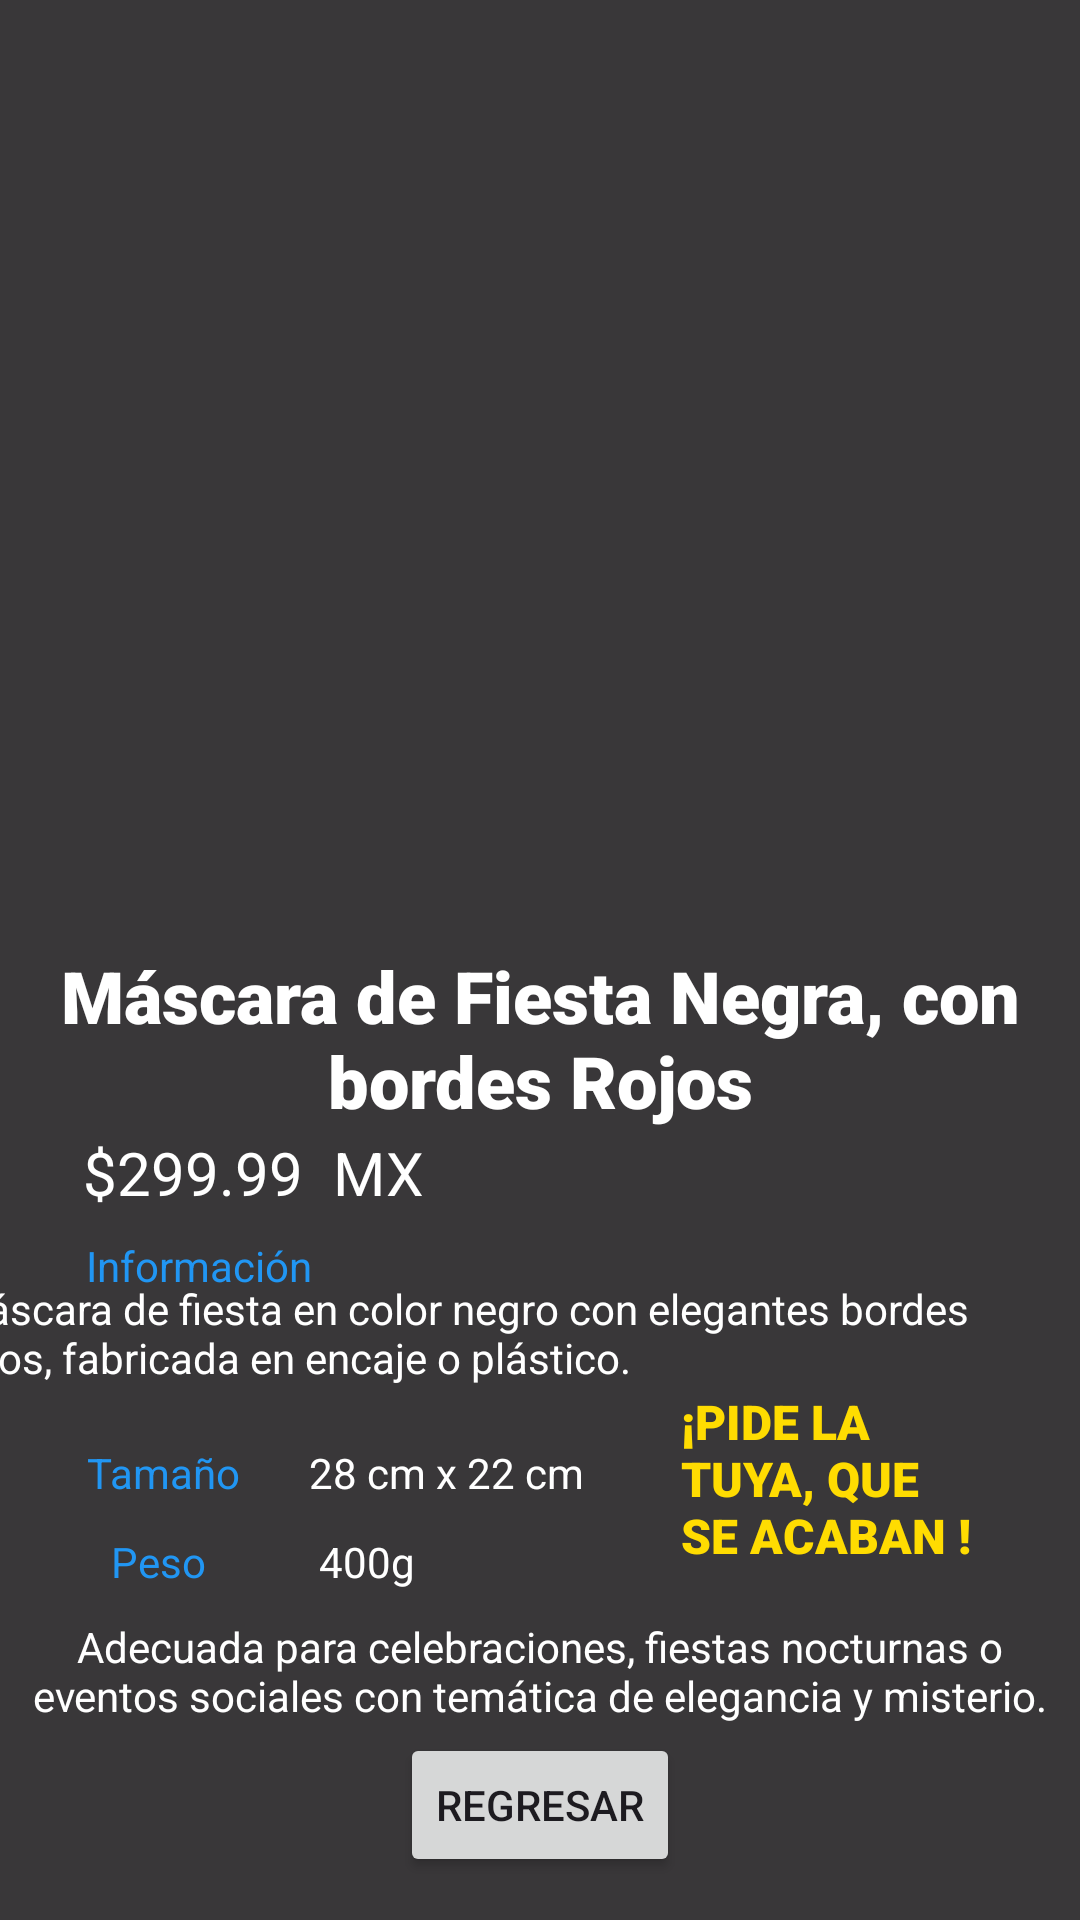

Produce the Android XML layout that renders to this screen, including the resource entries it uses.
<!-- AndroidManifest.xml: application theme Theme.ProyectoU5TAP -->
<!-- res/layout/masc6.xml -->
<?xml version="1.0" encoding="utf-8"?>
<androidx.constraintlayout.widget.ConstraintLayout xmlns:android="http://schemas.android.com/apk/res/android"
    xmlns:app="http://schemas.android.com/apk/res-auto"
    xmlns:tools="http://schemas.android.com/tools"
    android:layout_width="match_parent"
    android:layout_height="match_parent"
    android:background="#C6000000">

    <TextView
        android:id="@+id/textView9"
        android:layout_width="wrap_content"
        android:layout_height="wrap_content"
        android:text="400g"
        android:textColor="#FFFFFF"
        app:layout_constraintBottom_toBottomOf="parent"
        app:layout_constraintHorizontal_bias="0.324"
        app:layout_constraintLeft_toLeftOf="parent"
        app:layout_constraintRight_toRightOf="parent"
        app:layout_constraintTop_toTopOf="parent"
        app:layout_constraintVertical_bias="0.823" />

    <TextView
        android:id="@+id/textView8"
        android:layout_width="wrap_content"
        android:layout_height="wrap_content"
        android:text="Tamaño"
        android:textColor="#2196F3"
        app:layout_constraintBottom_toBottomOf="parent"
        app:layout_constraintHorizontal_bias="0.094"
        app:layout_constraintLeft_toLeftOf="parent"
        app:layout_constraintRight_toRightOf="parent"
        app:layout_constraintTop_toTopOf="parent"
        app:layout_constraintVertical_bias="0.775" />

    <TextView
        android:id="@+id/textView6"
        android:layout_width="wrap_content"
        android:layout_height="wrap_content"
        android:text="Peso"
        android:textColor="#2196F3"
        app:layout_constraintBottom_toBottomOf="parent"
        app:layout_constraintHorizontal_bias="0.113"
        app:layout_constraintLeft_toLeftOf="parent"
        app:layout_constraintRight_toRightOf="parent"
        app:layout_constraintTop_toTopOf="parent"
        app:layout_constraintVertical_bias="0.823" />

    <ImageView
        android:id="@+id/imageView"
        android:layout_width="351dp"
        android:layout_height="311dp"
        android:layout_marginStart="28dp"
        android:background="@drawable/m6"
        android:scaleType="fitCenter"
        app:layout_constraintBottom_toBottomOf="parent"
        app:layout_constraintEnd_toEndOf="parent"
        app:layout_constraintHorizontal_bias="0.062"
        app:layout_constraintStart_toStartOf="parent"
        app:layout_constraintTop_toTopOf="parent"
        app:layout_constraintVertical_bias="0.09" />

    <TextView
        android:id="@+id/textView2"
        android:layout_width="325dp"
        android:layout_height="78dp"
        android:fontFamily="sans-serif-black"
        android:gravity="center"
        android:text="Máscara de Fiesta Negra, con bordes Rojos"
        android:textColor="#FFFFFF"
        android:textSize="24sp"
        app:layout_constraintBottom_toBottomOf="parent"
        app:layout_constraintEnd_toEndOf="parent"
        app:layout_constraintHorizontal_bias="0.5"
        app:layout_constraintStart_toStartOf="parent"
        app:layout_constraintTop_toTopOf="parent"
        app:layout_constraintVertical_bias="0.546" />

    <TextView
        android:id="@+id/textView3"
        android:layout_width="134dp"
        android:layout_height="38dp"
        android:text="$299.99  MX"
        android:textColor="#FFFFFF"
        android:textSize="20sp"
        app:layout_constraintBottom_toBottomOf="parent"
        app:layout_constraintHorizontal_bias="0.122"
        app:layout_constraintLeft_toLeftOf="parent"
        app:layout_constraintRight_toRightOf="parent"
        app:layout_constraintTop_toTopOf="parent"
        app:layout_constraintVertical_bias="0.627" />

    <TextView
        android:id="@+id/textView4"
        android:layout_width="wrap_content"
        android:layout_height="wrap_content"
        android:text="Información"
        android:textColor="#2196F3"
        app:layout_constraintBottom_toBottomOf="parent"
        app:layout_constraintHorizontal_bias="0.101"
        app:layout_constraintLeft_toLeftOf="parent"
        app:layout_constraintRight_toRightOf="parent"
        app:layout_constraintTop_toTopOf="parent"
        app:layout_constraintVertical_bias="0.664" />

    <TextView
        android:id="@+id/textView5"
        android:layout_width="361dp"
        android:layout_height="68dp"
        android:layout_marginEnd="16dp"
        android:text="Máscara de fiesta en color negro con elegantes bordes rojos, fabricada en encaje o plástico."
        android:textColor="#FFFFFF"
        app:layout_constraintBottom_toBottomOf="parent"
        app:layout_constraintEnd_toEndOf="parent"
        app:layout_constraintHorizontal_bias="0.68"
        app:layout_constraintLeft_toLeftOf="parent"
        app:layout_constraintRight_toRightOf="parent"
        app:layout_constraintTop_toTopOf="parent"
        app:layout_constraintVertical_bias="0.746" />

    <TextView
        android:id="@+id/textView7"
        android:layout_width="wrap_content"
        android:layout_height="wrap_content"
        android:text="28 cm x 22 cm"
        android:textColor="#FFFFFF"
        app:layout_constraintBottom_toBottomOf="parent"
        app:layout_constraintHorizontal_bias="0.384"
        app:layout_constraintLeft_toLeftOf="parent"
        app:layout_constraintRight_toRightOf="parent"
        app:layout_constraintTop_toTopOf="parent"
        app:layout_constraintVertical_bias="0.775" />

    <TextView
        android:id="@+id/textView10"
        android:layout_width="wrap_content"
        android:layout_height="wrap_content"
        android:gravity="center"
        android:text="Adecuada para celebraciones, fiestas nocturnas o eventos sociales con temática de elegancia y misterio."
        android:textColor="#FFFFFF"
        app:layout_constraintBottom_toBottomOf="parent"
        app:layout_constraintEnd_toEndOf="parent"
        app:layout_constraintHorizontal_bias="0.0"
        app:layout_constraintLeft_toLeftOf="parent"
        app:layout_constraintRight_toRightOf="parent"
        app:layout_constraintStart_toStartOf="parent"
        app:layout_constraintTop_toTopOf="parent"
        app:layout_constraintVertical_bias="0.892" />

    <Button
        android:id="@+id/buttonback"
        android:layout_width="wrap_content"
        android:layout_height="wrap_content"
        android:onClick="regM6"
        android:text="Regresar"
        app:layout_constraintBottom_toBottomOf="parent"
        app:layout_constraintEnd_toEndOf="parent"
        app:layout_constraintHorizontal_bias="0.5"
        app:layout_constraintStart_toStartOf="parent"
        app:layout_constraintTop_toTopOf="parent"
        app:layout_constraintVertical_bias="0.976" />

    <TextView
        android:id="@+id/textView11"
        android:layout_width="97dp"
        android:layout_height="76dp"
        android:fontFamily="sans-serif-black"
        android:text="¡PIDE LA TUYA, QUE SE ACABAN !"
        android:textColor="#FFDC01"
        android:textSize="16sp"
        app:layout_constraintBottom_toBottomOf="parent"
        app:layout_constraintHorizontal_bias="0.863"
        app:layout_constraintLeft_toLeftOf="parent"
        app:layout_constraintRight_toRightOf="parent"
        app:layout_constraintTop_toTopOf="parent"
        app:layout_constraintVertical_bias="0.821" />


</androidx.constraintlayout.widget.ConstraintLayout>
<!-- resources referenced by this layout -->
<resources>
  <style name="Theme.ProyectoU5TAP" parent="android:Theme.Material.Light.NoActionBar" />
</resources>
